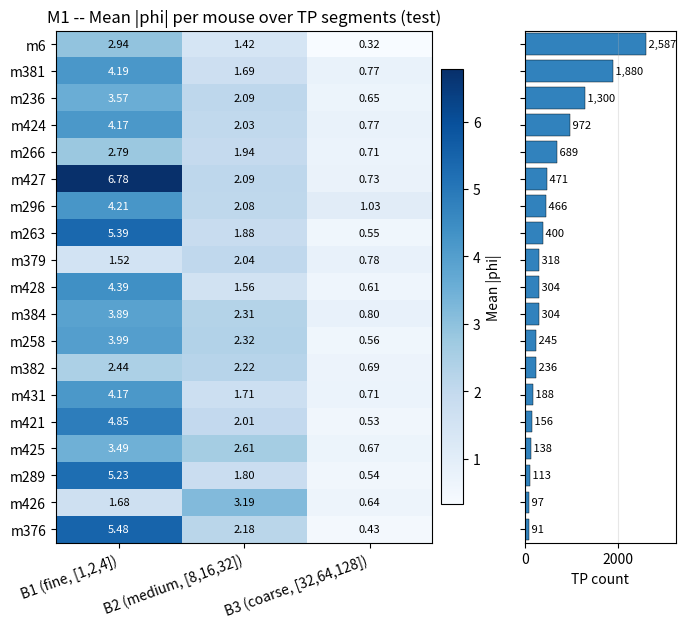

Recreate this plot in Python.
"""
recolor_m1_phi_heatmap_blue.py
==============================
One-off recolour of the "M1 -- Mean |phi| per mouse over TP segments
(test)" branch-Shapley heatmap into shades of blue.

The M1 Shapley CSV is not present on this machine (only M3/M4 are), so
this cannot be regenerated through branch_shapley_plots.py. Instead the
figure is reconstructed from the values printed in the existing PNG --
every cell and TP count is legible -- and re-rendered with the "Blues"
colormap in place of the original "viridis". Layout (heatmap + TP-count
bar panel), row order and annotations mirror
branch_shapley_plots.plot_d_per_mouse_heatmap.

If the underlying M1 CSV becomes available, prefer regenerating via
branch_shapley_plots.py with cmap="Blues" instead of this reconstruction.
"""

from pathlib import Path

import numpy as np
import matplotlib
matplotlib.use("Agg")
import matplotlib.pyplot as plt

# ── Values read directly from the existing M1 heatmap (top -> bottom) ─────
MICE   = ["m6", "m381", "m236", "m424", "m266", "m427", "m296", "m263",
          "m379", "m428", "m384", "m258", "m382", "m431", "m421", "m425",
          "m289", "m426", "m376"]
B1     = [2.94, 4.19, 3.57, 4.17, 2.79, 6.78, 4.21, 5.39, 1.52, 4.39,
          3.89, 3.99, 2.44, 4.17, 4.85, 3.49, 5.23, 1.68, 5.48]
B2     = [1.42, 1.69, 2.09, 2.03, 1.94, 2.09, 2.08, 1.88, 2.04, 1.56,
          2.31, 2.32, 2.22, 1.71, 2.01, 2.61, 1.80, 3.19, 2.18]
B3     = [0.32, 0.77, 0.65, 0.77, 0.71, 0.73, 1.03, 0.55, 0.78, 0.61,
          0.80, 0.56, 0.69, 0.71, 0.53, 0.67, 0.54, 0.64, 0.43]
COUNTS = [2587, 1880, 1300, 972, 689, 471, 466, 400, 318, 304,
          304, 245, 236, 188, 156, 138, 113, 97, 91]

BRANCH_LABELS = ["B1 (fine, [1,2,4])",
                 "B2 (medium, [8,16,32])",
                 "B3 (coarse, [32,64,128])"]
TITLE = "M1 -- Mean |phi| per mouse over TP segments (test)"

# Blue theme: sequential "Blues" for the heatmap; a mid-blue for the
# TP-count bars (replacing the original TP green) so the whole figure is
# one blue palette.
CMAP     = "Blues"
BAR_BLUE = "#3182BD"
DPI      = 300

OUT_DIR = Path(
    r"C:\Users\messi\OneDrive\Desktop\Desktop\TCN_UNIQURE_PROJECT"
    r"\MultiScaleTCN\interpret_branch_ablation\test\figures")
OUT_STEM = "m1_shapley_test_fig_d_per_mouse_heatmap_TP_blue"


def main():
    heat = np.column_stack([B1, B2, B3]).astype(float)
    n = len(MICE)

    fig, (ax_heat, ax_count) = plt.subplots(
        1, 2, figsize=(8, max(4, 0.35 * n)),
        gridspec_kw={"width_ratios": [3, 1], "wspace": 0.05})

    im = ax_heat.imshow(heat, aspect="auto", cmap=CMAP)
    ax_heat.set_xticks(range(3))
    ax_heat.set_xticklabels(BRANCH_LABELS, rotation=20, ha="right")
    ax_heat.set_yticks(range(n))
    ax_heat.set_yticklabels(MICE)
    ax_heat.set_title(TITLE)

    # Annotation contrast is INVERTED relative to the viridis original:
    # in Blues the high values are dark (need white text) and low values
    # are light (need dark text) -- the opposite of viridis.
    thr = heat.max() * 0.5
    for i in range(n):
        for j in range(3):
            v = heat[i, j]
            ax_heat.text(j, i, "%.2f" % v, ha="center", va="center",
                         color="white" if v >= thr else "black", fontsize=8)

    cbar = fig.colorbar(im, ax=ax_heat, shrink=0.85, pad=0.02)
    cbar.set_label("Mean |phi|")

    y = np.arange(n)
    ax_count.barh(y, COUNTS, color=BAR_BLUE, edgecolor="black", linewidth=0.3)
    ax_count.set_yticks(y)
    ax_count.set_yticklabels([])
    for i, v in enumerate(COUNTS):
        ax_count.text(v, i, " %s" % "{:,}".format(int(v)),
                      va="center", ha="left", fontsize=8)
    ax_count.set_xlabel("TP count")
    ax_count.grid(axis="x", alpha=0.3)
    ax_count.set_xlim(0, max(COUNTS) * 1.25)

    # Both panels: highest-count mouse (m6) at the top, matching the source.
    ax_heat.set_ylim(n - 0.5, -0.5)
    ax_count.set_ylim(n - 0.5, -0.5)

    plt.tight_layout()
    OUT_DIR.mkdir(parents=True, exist_ok=True)
    png = OUT_DIR / (OUT_STEM + ".png")
    pdf = OUT_DIR / (OUT_STEM + ".pdf")
    plt.savefig(png, dpi=DPI, bbox_inches="tight")
    plt.savefig(pdf, bbox_inches="tight")
    plt.close()
    print("Saved:", png)
    print("Saved:", pdf)


if __name__ == "__main__":
    main()
